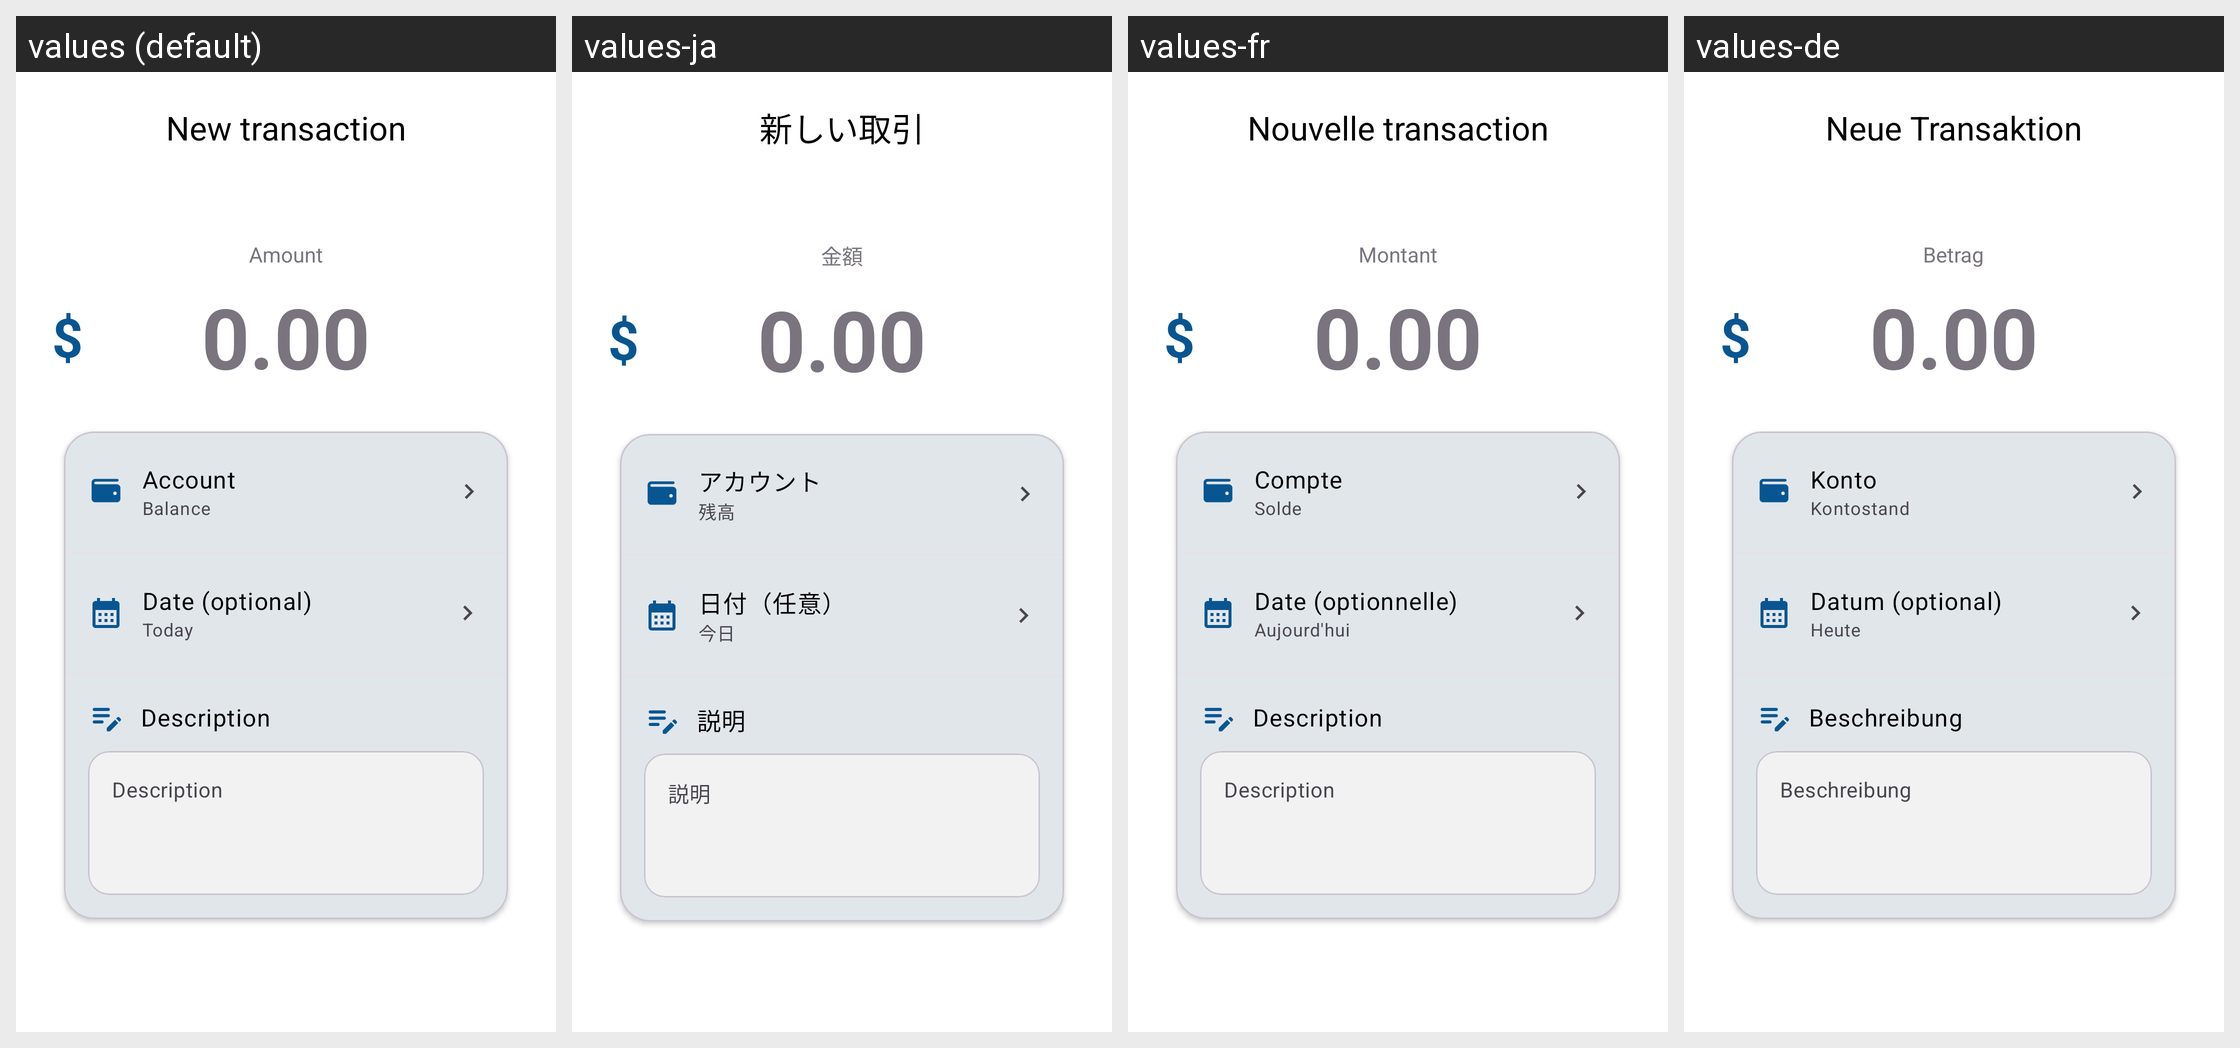

Here is an Android app screen in its default locale and in the app's own translations. Write out the translated-string differences for the strings that appear on this screen.
Android screen res/layout/new_transaction_activity.xml rendered under 4 locales, left to right: values (default), values-ja, values-fr, values-de. Device: Nexus 5 (rendered at 1080×1920; each locale shown at half size, 540×960, under a caption strip naming it); theme Base.Theme.Dialcash.
Other locales in the repository, not shown: values-es, values-pt, values-zh-rCN.
Strings drawn on this screen, with the default value and each locale's value (text and hints the layout hard-codes, and strings that could not be matched under every locale, appear in the picture but are not listed):

new_transaction
  values: New transaction
  values-ja: 新しい取引
  values-fr: Nouvelle transaction
  values-de: Neue Transaktion

til_amount
  values: Amount
  values-ja: 金額
  values-fr: Montant
  values-de: Betrag

hint_account
  values: Account
  values-ja: アカウント
  values-fr: Compte
  values-de: Konto

balance
  values: Balance
  values-ja: 残高
  values-fr: Solde
  values-de: Kontostand

hint_date_optional
  values: Date (optional)
  values-ja: 日付（任意）
  values-fr: Date (optionnelle)
  values-de: Datum (optional)

today
  values: Today
  values-ja: 今日
  values-fr: Aujourd'hui
  values-de: Heute

hint_description
  values: Description
  values-ja: 説明
  values-fr: Description
  values-de: Beschreibung
